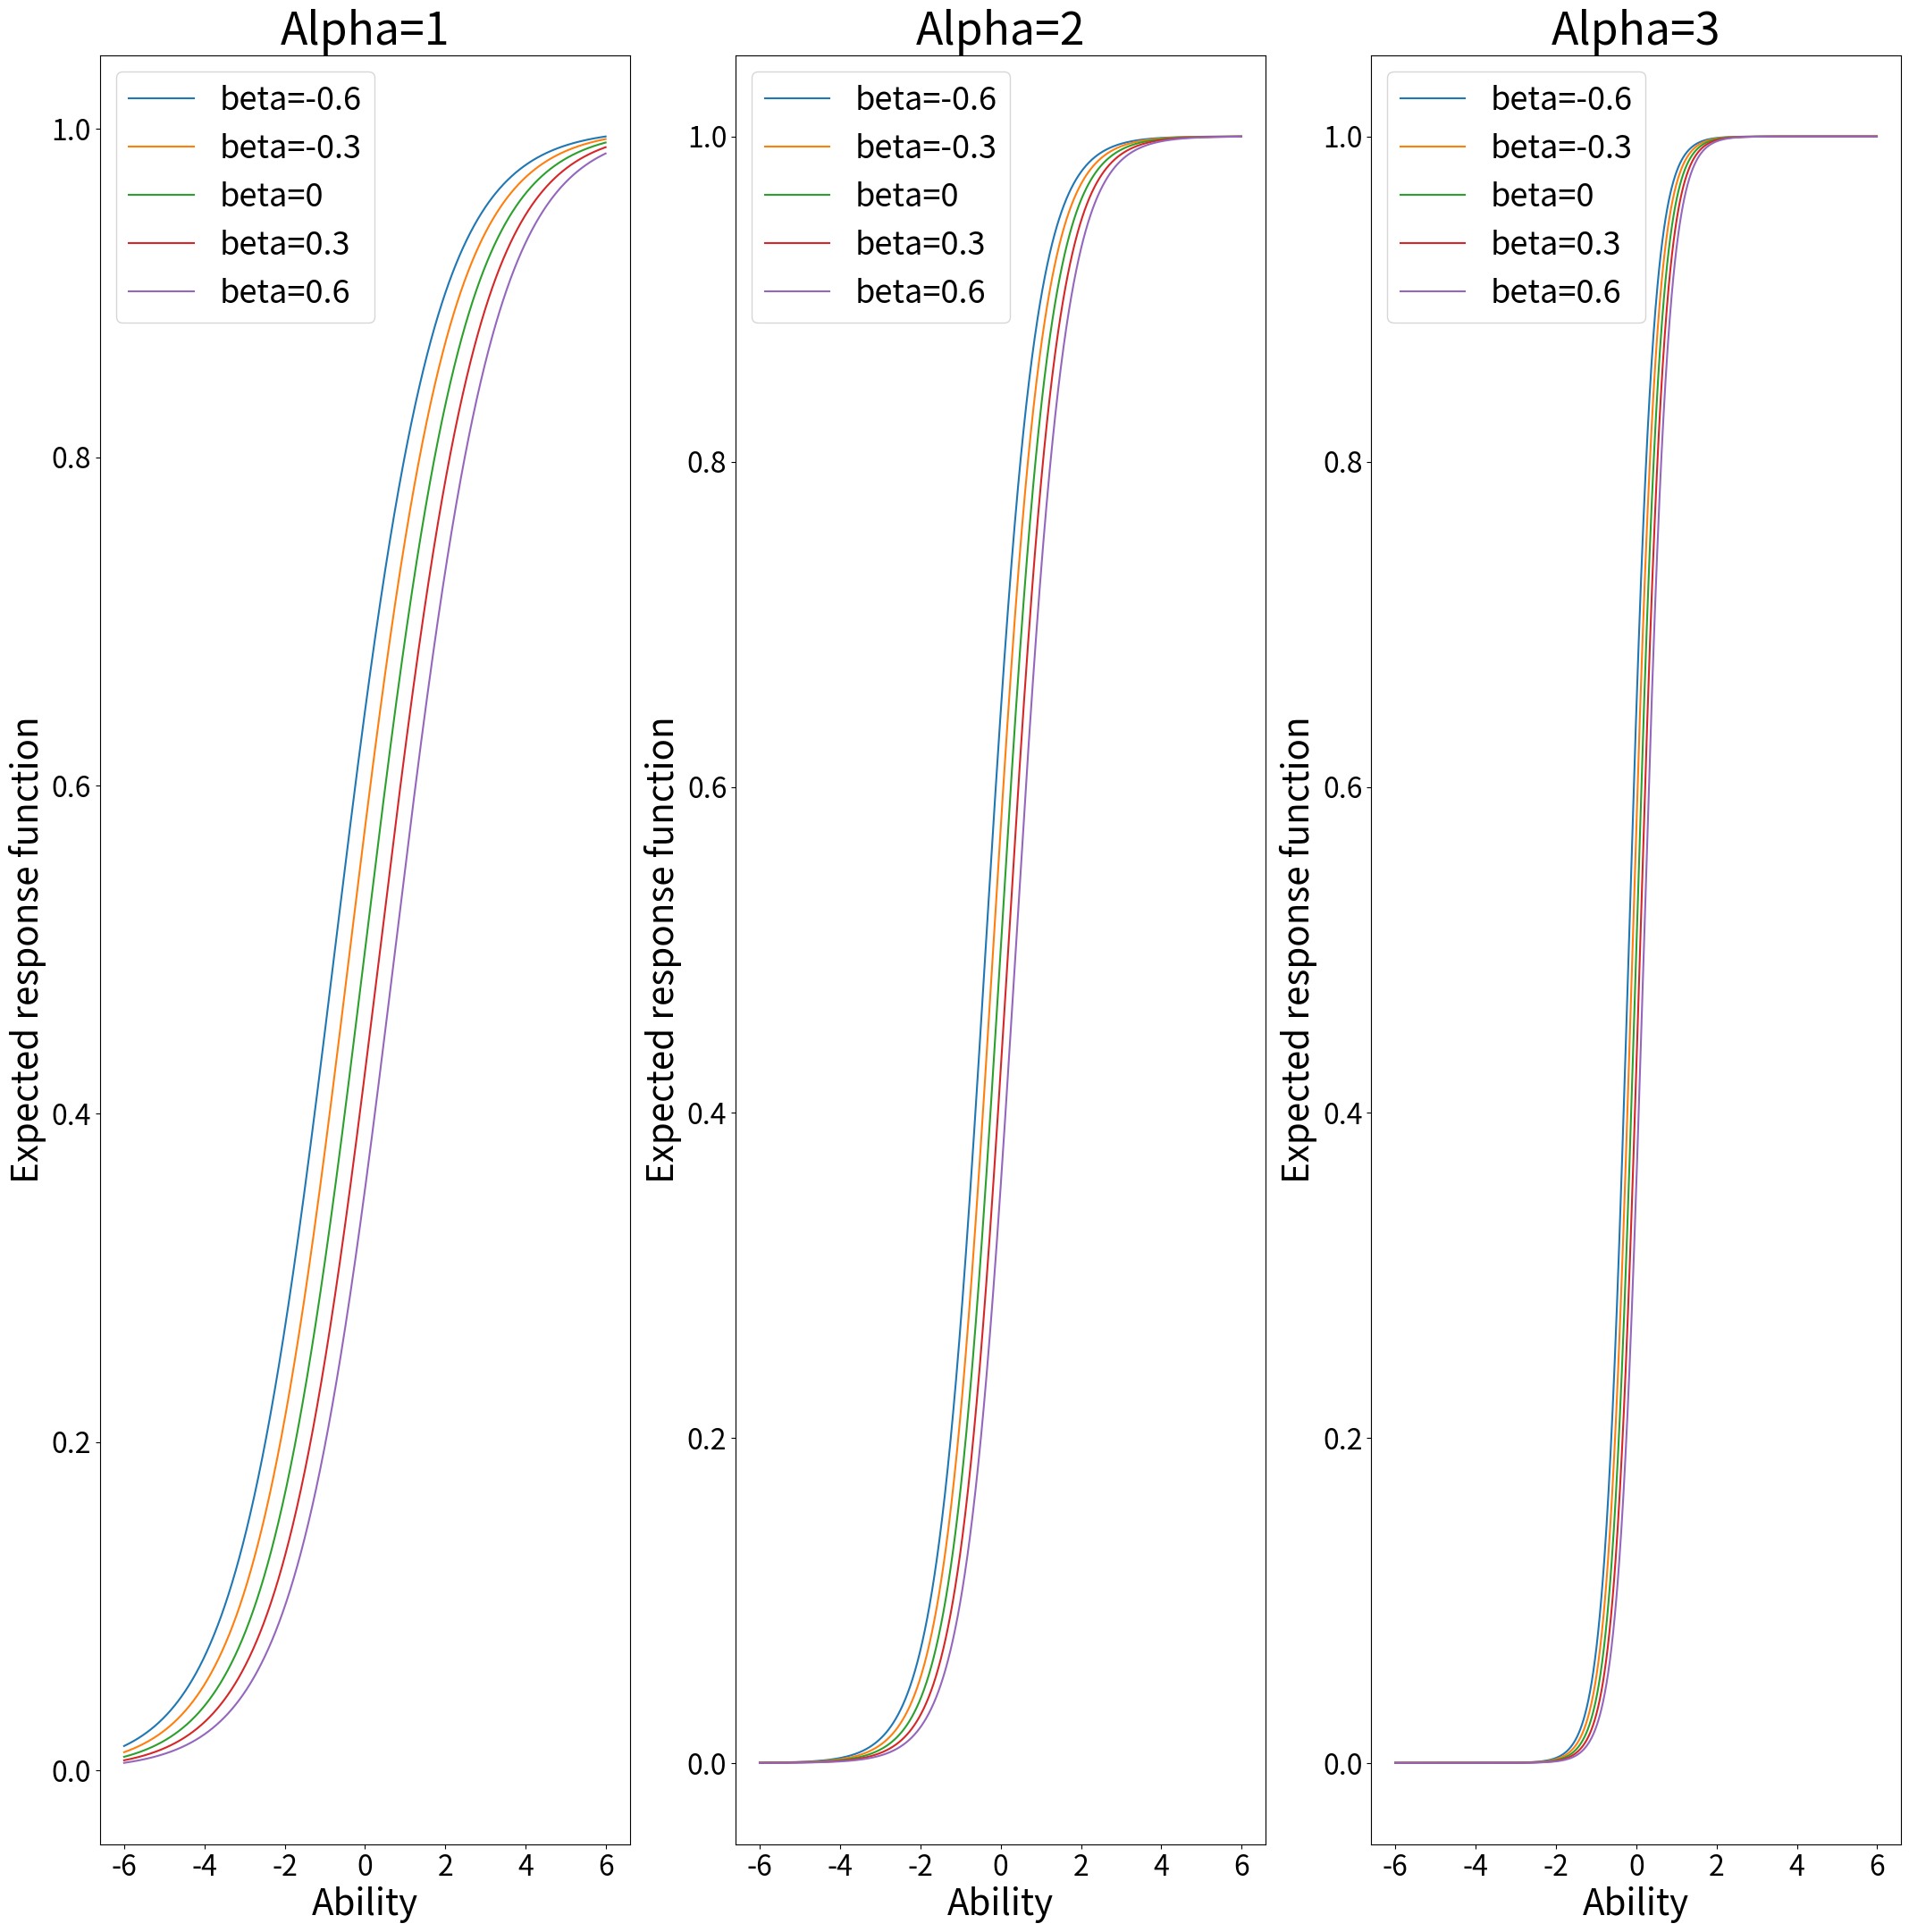

Generate this figure with matplotlib:
# -*- coding: utf-8 -*-
"""
Created on Mon May 13 17:16:18 2019

[redacted]
"""

import numpy as np
import matplotlib.pyplot as plt
import pandas as pd
import seaborn as sns
from scipy.stats import beta


def ICC(alpha,low,high,betam):
    alpha=alpha
    delta=0.01
    low=low
    high=high
    theta=np.arange(low,high,delta)
    beta1=betam
    P=1/(1+np.exp(-alpha*theta+beta1))
    return P

low=-6
high=6
alpha=0.8
P_21=ICC(alpha,low,high,-0.6)
P_22=ICC(alpha,low,high,-0.3)
P_23=ICC(alpha,low,high,0)
P_24=ICC(alpha,low,high,0.3)
P_25=ICC(alpha,low,high,0.6)
theta=np.arange(low,high,0.01)


fig=plt.figure(figsize=(26, 26))
ax1=fig.add_subplot(131)
ax1.plot(theta,P_21)
ax1.plot(theta,P_22)
ax1.plot(theta,P_23)
ax1.plot(theta,P_24)
ax1.plot(theta,P_25)
#ax1.legend(fontsize=26)
ax1.set_xlabel("Ability", fontsize=29)
ax1.set_ylabel("Expected response function", fontsize=29)
ax1.set_title('Alpha=1',fontsize=36)
plt.xticks(size=23)
plt.yticks(size=23)
plt.legend(labels=['beta=-0.6','beta=-0.3','beta=0','beta=0.3','beta=0.6'],fontsize=26)
#plt.show()


low=-6
high=6
alpha=1.6
P_21=ICC(alpha,low,high,-0.6)
P_22=ICC(alpha,low,high,-0.3)
P_23=ICC(alpha,low,high,0)
P_24=ICC(alpha,low,high,0.3)
P_25=ICC(alpha,low,high,0.6)
theta=np.arange(low,high,0.01)

ax2=fig.add_subplot(132)
ax2.plot(theta,P_21)
ax2.plot(theta,P_22)
ax2.plot(theta,P_23)
ax2.plot(theta,P_24)
ax2.plot(theta,P_25)
#ax1.legend(fontsize=26)
ax2.set_xlabel("Ability", fontsize=29)
ax2.set_ylabel("Expected response function", fontsize=29)
ax2.set_title('Alpha=2',fontsize=36)
plt.xticks(size=23)
plt.yticks(size=23)
plt.legend(labels=['beta=-0.6','beta=-0.3','beta=0','beta=0.3','beta=0.6'],fontsize=26)



low=-6
high=6
alpha=3.2
P_21=ICC(alpha,low,high,-0.6)
P_22=ICC(alpha,low,high,-0.3)
P_23=ICC(alpha,low,high,0)
P_24=ICC(alpha,low,high,0.3)
P_25=ICC(alpha,low,high,0.6)
theta=np.arange(low,high,0.01)

ax3=fig.add_subplot(133)
ax3.plot(theta,P_21)
ax3.plot(theta,P_22)
ax3.plot(theta,P_23)
ax3.plot(theta,P_24)
ax3.plot(theta,P_25)
#ax1.legend(fontsize=26)
ax3.set_xlabel("Ability", fontsize=29)
ax3.set_ylabel("Expected response function", fontsize=29)
ax3.set_title('Alpha=3',fontsize=36)
plt.xticks(size=23)
plt.yticks(size=23)
plt.legend(labels=['beta=-0.6','beta=-0.3','beta=0','beta=0.3','beta=0.6'],fontsize=26)










plt.show()